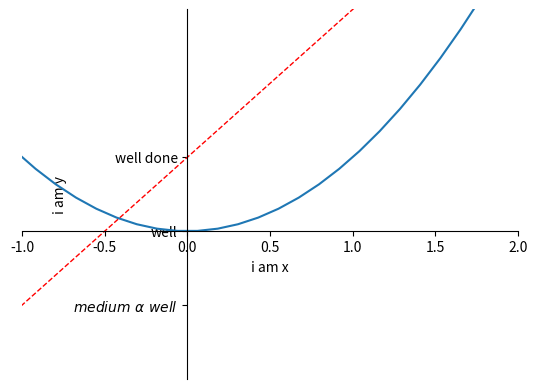

Reproduce this figure in Python.
#一个画图的例子


import matplotlib.pyplot as plt
import numpy as np

x = np.linspace(-3,3,50)
y1 = 2*x + 1
m = x**2

plt.figure()

plt.plot(x,y1,color = 'red',linewidth = 1.0,linestyle = '--')
plt.plot(x,m)

plt.xlim((-1,2))
plt.ylim((-2,3))
plt.xlabel('i am x')
plt.ylabel('i am y')

#new_ticks = np.linspace(-1,2,5)
#print(new_ticks)
#plt.xticks(np.linspace(-1,2,5))
plt.yticks([-1,0,1],
          [r'$medium\ \alpha\ well$','well','well done'])


ax = plt.gca()
ax.spines['right'].set_color('none')
ax.spines['top'].set_color('none')
ax.xaxis.set_ticks_position('bottom')
ax.yaxis.set_ticks_position('left')
ax.spines['bottom'].set_position(('data',0))
ax.spines['left'].set_position(('data',0))


plt.show()


